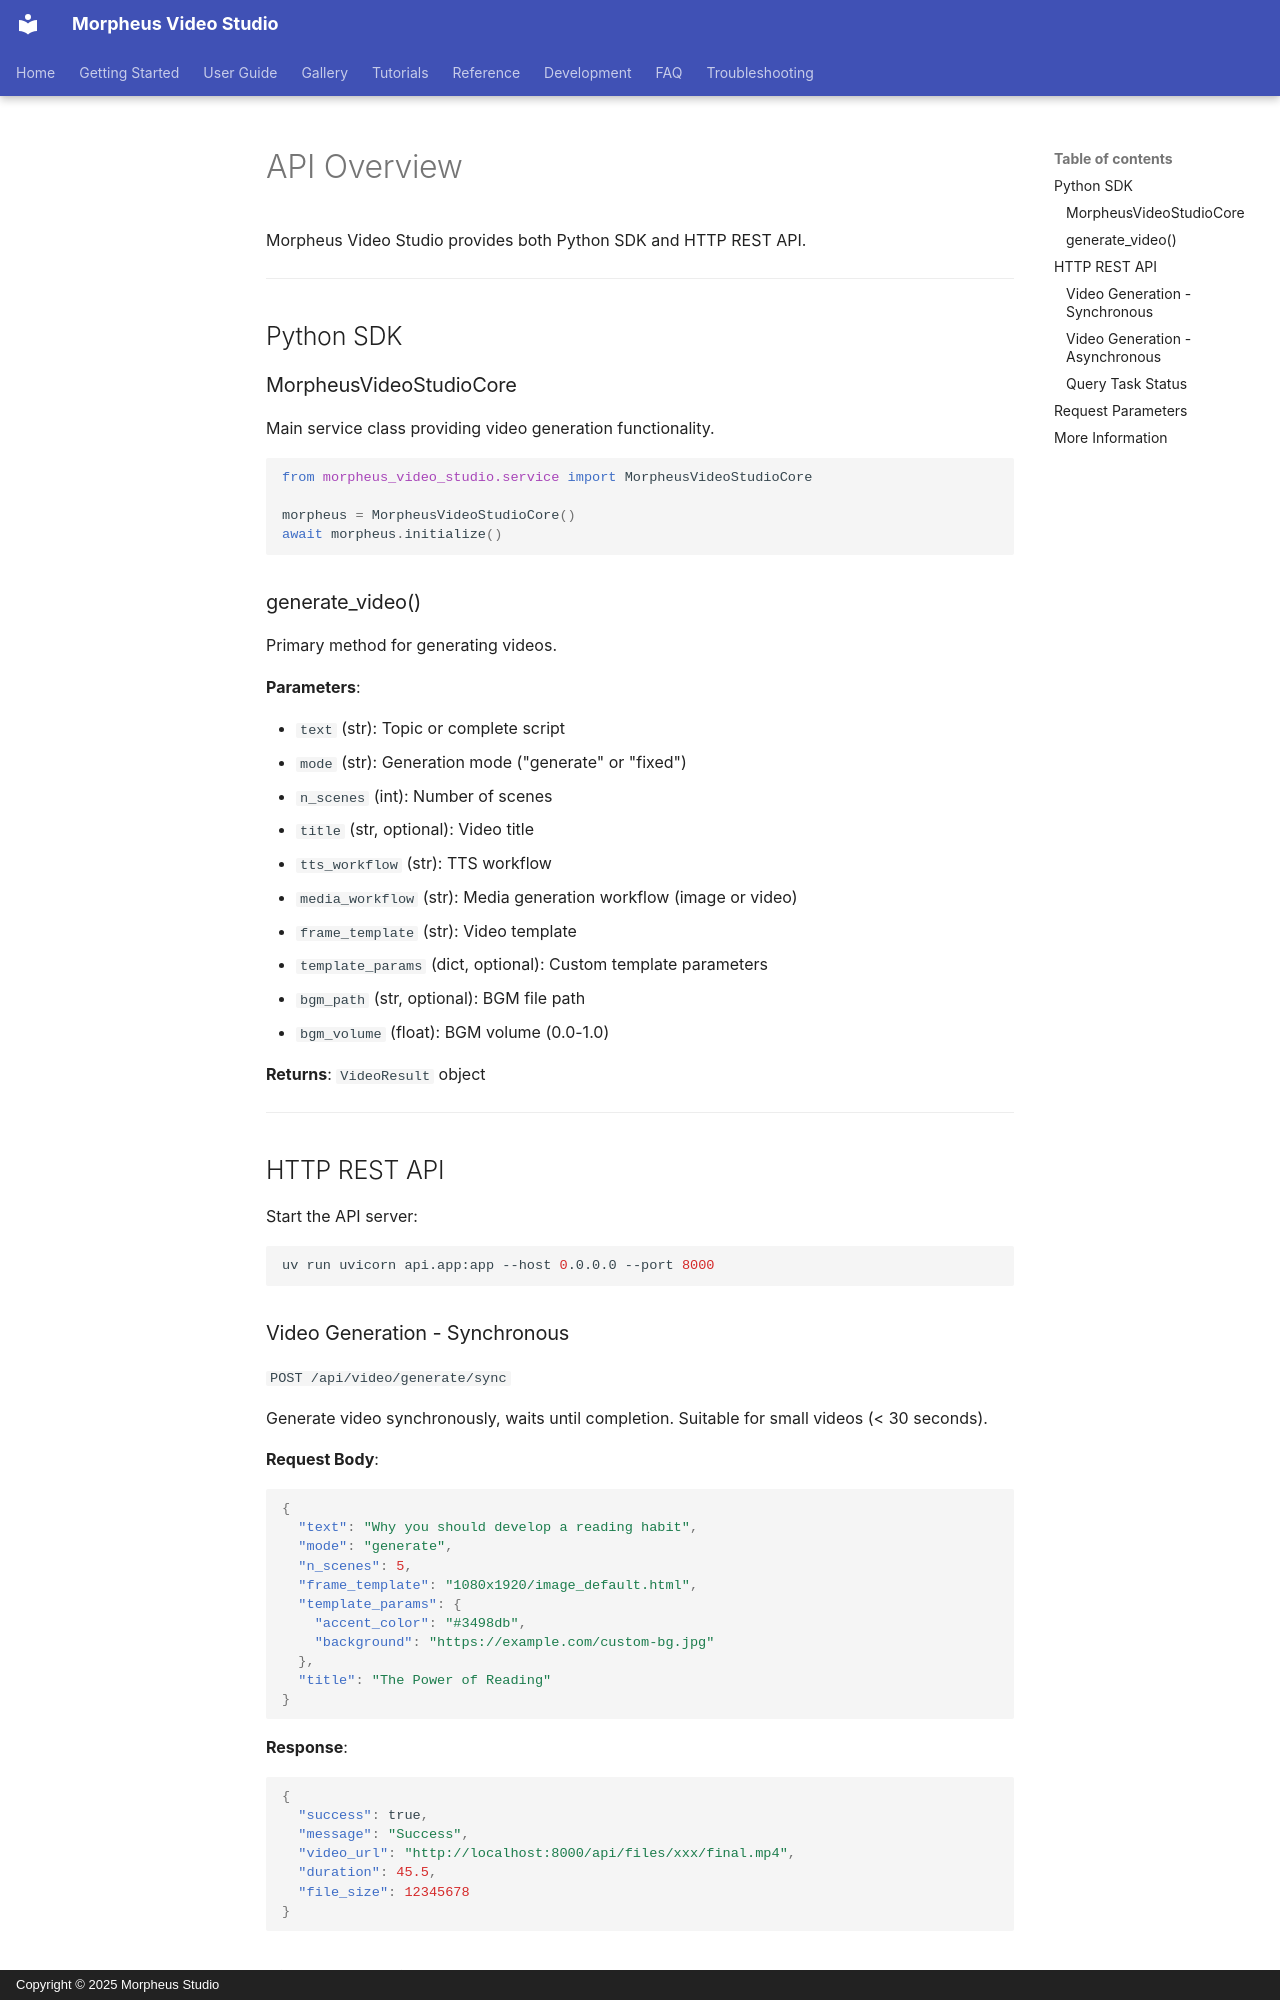

repository: MofaceJojo/media-studio · page: en/reference/api-overview/index.html · generator: mkdocs · copyright: Copyright © 2025 Morpheus Studio

# API Overview

Morpheus Video Studio provides both Python SDK and HTTP REST API.

---

## Python SDK

### MorpheusVideoStudioCore

Main service class providing video generation functionality.

```python
from morpheus_video_studio.service import MorpheusVideoStudioCore

morpheus = MorpheusVideoStudioCore()
await morpheus.initialize()
```

### generate_video()

Primary method for generating videos.

**Parameters**:

- `text` (str): Topic or complete script
- `mode` (str): Generation mode ("generate" or "fixed")
- `n_scenes` (int): Number of scenes
- `title` (str, optional): Video title
- `tts_workflow` (str): TTS workflow
- `media_workflow` (str): Media generation workflow (image or video)
- `frame_template` (str): Video template
- `template_params` (dict, optional): Custom template parameters
- `bgm_path` (str, optional): BGM file path
- `bgm_volume` (float): BGM volume (0.0-1.0)

**Returns**: `VideoResult` object

---

## HTTP REST API

Start the API server:

```bash
uv run uvicorn api.app:app --host 0.0.0.0 --port 8000
```

### Video Generation - Synchronous

`POST /api/video/generate/sync`

Generate video synchronously, waits until completion. Suitable for small videos (< 30 seconds).

**Request Body**:

```json
{
  "text": "Why you should develop a reading habit",
  "mode": "generate",
  "n_scenes": 5,
  "frame_template": "1080x1920/image_default.html",
  "template_params": {
    "accent_color": "#3498db",
    "background": "https://example.com/custom-bg.jpg"
  },
  "title": "The Power of Reading"
}
```

**Response**:

```json
{
  "success": true,
  "message": "Success",
  "video_url": "http://localhost:8000/api/files/xxx/final.mp4",
  "duration": 45.5,
  "file_size": 12345678
}
```
